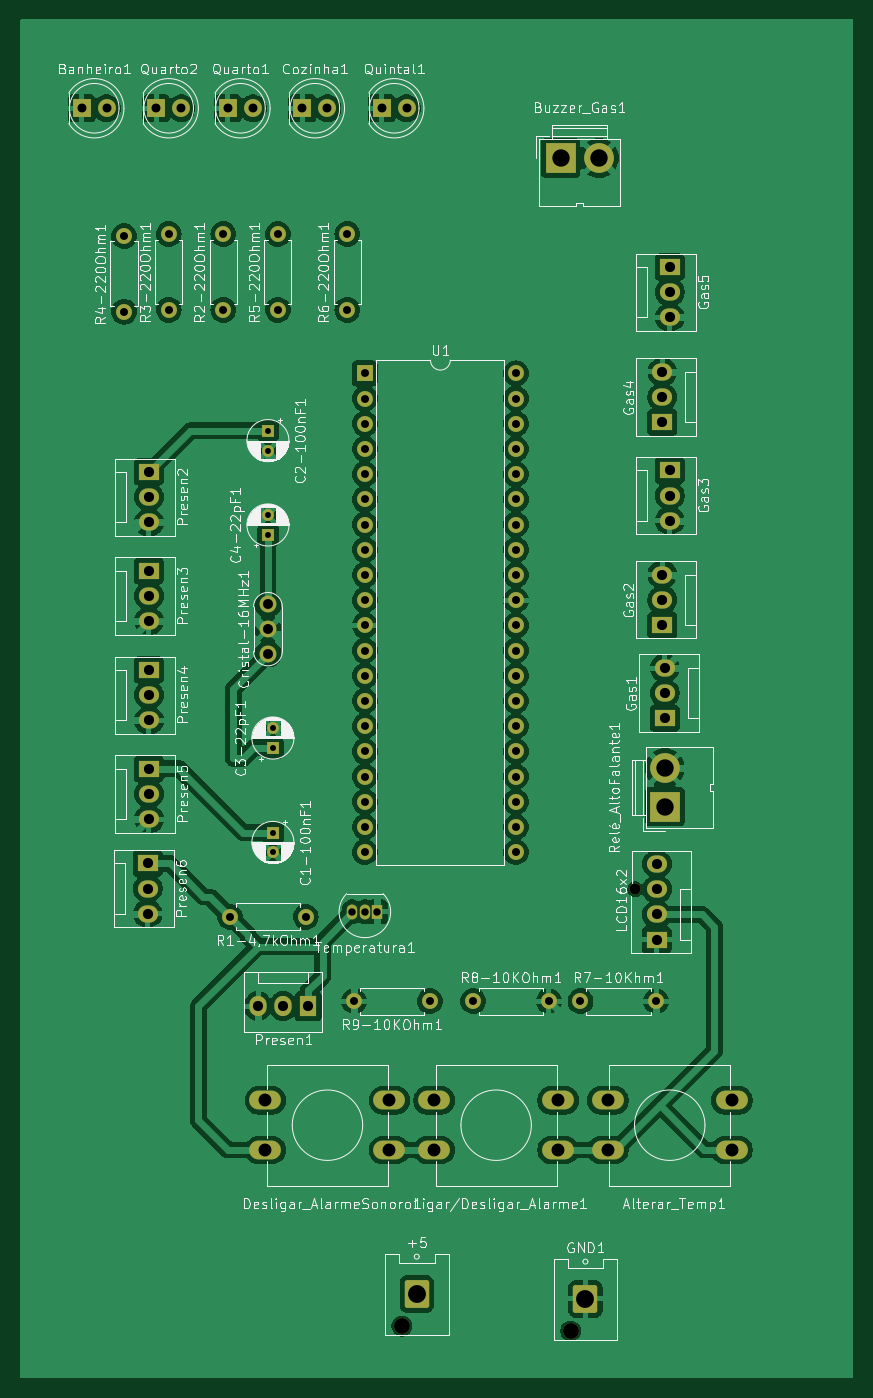
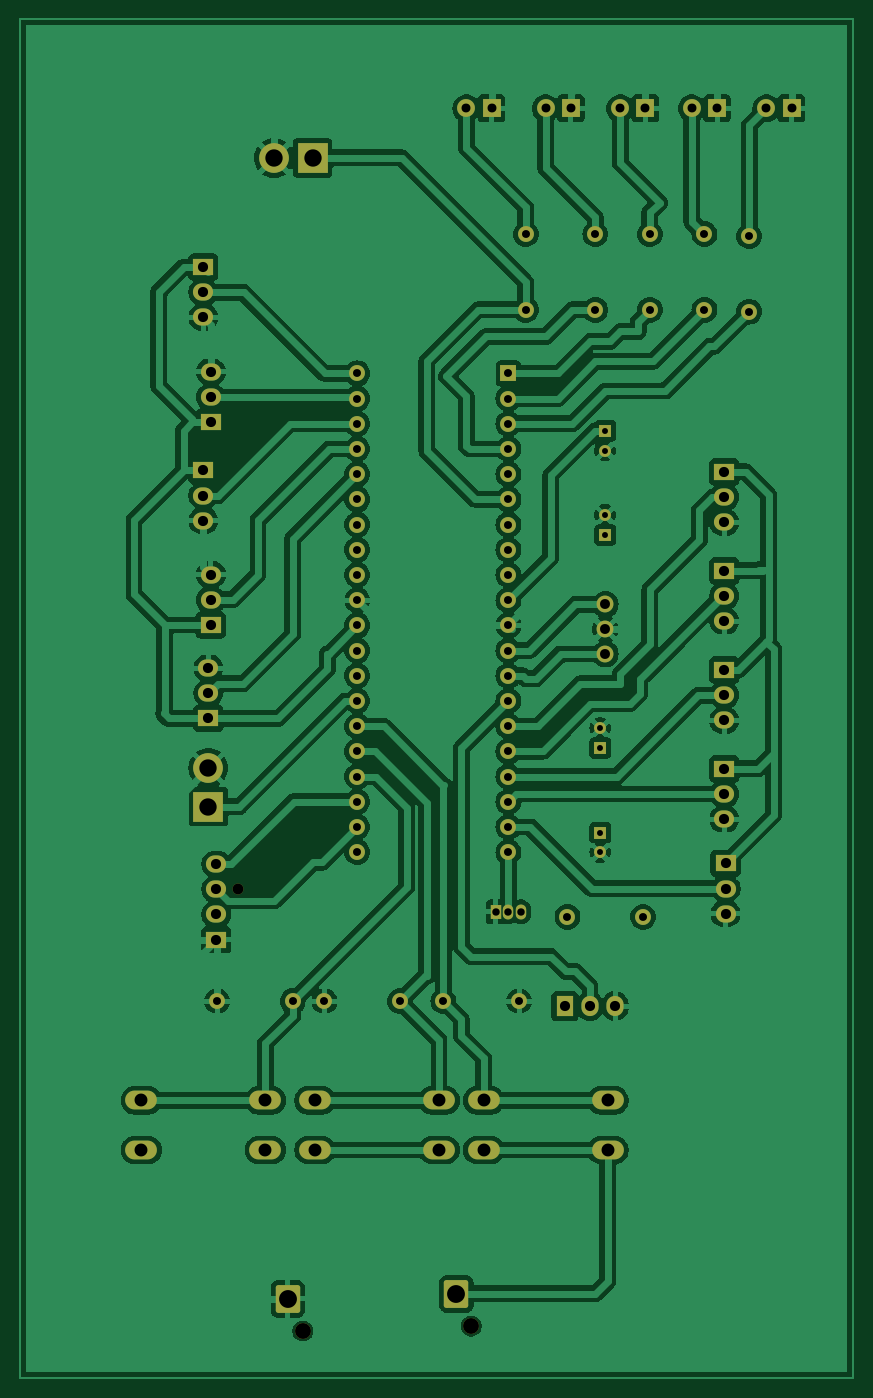
Circuit board: 11 layer files. Board 84.0 x 137.0 mm.
- bottom_copper: House_Project-B_Cu.gbr (243595 bytes)
- bottom_mask: House_Project-B_Mask.gbr (6783 bytes)
- paste: House_Project-B_Paste.gbr (471 bytes)
- bottom_silk: House_Project-B_Silkscreen.gbr (472 bytes)
- outline: House_Project-Edge_Cuts.gbr (443 bytes)
- top_copper: House_Project-F_Cu.gbr (226405 bytes)
- top_mask: House_Project-F_Mask.gbr (6783 bytes)
- paste: House_Project-F_Paste.gbr (471 bytes)
- top_silk: House_Project-F_Silkscreen.gbr (210296 bytes)
- drill: House_Project-NPTH.drl (464 bytes)
- drill: House_Project-PTH.drl (3095 bytes)

=== bottom_copper: House_Project-B_Cu.gbr (243595 bytes, source omitted) ===
=== bottom_mask: House_Project-B_Mask.gbr (6783 bytes, source omitted) ===
=== paste: House_Project-B_Paste.gbr ===
%TF.GenerationSoftware,KiCad,Pcbnew,8.0.1*%
%TF.CreationDate,2024-06-24T22:12:18-03:00*%
%TF.ProjectId,House_Project,486f7573-655f-4507-926f-6a6563742e6b,rev?*%
%TF.SameCoordinates,Original*%
%TF.FileFunction,Paste,Bot*%
%TF.FilePolarity,Positive*%
%FSLAX46Y46*%
G04 Gerber Fmt 4.6, Leading zero omitted, Abs format (unit mm)*
G04 Created by KiCad (PCBNEW 8.0.1) date 2024-06-24 22:12:18*
%MOMM*%
%LPD*%
G01*
G04 APERTURE LIST*
G04 APERTURE END LIST*
M02*

=== bottom_silk: House_Project-B_Silkscreen.gbr ===
%TF.GenerationSoftware,KiCad,Pcbnew,8.0.1*%
%TF.CreationDate,2024-06-24T22:12:18-03:00*%
%TF.ProjectId,House_Project,486f7573-655f-4507-926f-6a6563742e6b,rev?*%
%TF.SameCoordinates,Original*%
%TF.FileFunction,Legend,Bot*%
%TF.FilePolarity,Positive*%
%FSLAX46Y46*%
G04 Gerber Fmt 4.6, Leading zero omitted, Abs format (unit mm)*
G04 Created by KiCad (PCBNEW 8.0.1) date 2024-06-24 22:12:18*
%MOMM*%
%LPD*%
G01*
G04 APERTURE LIST*
G04 APERTURE END LIST*
M02*

=== outline: House_Project-Edge_Cuts.gbr ===
%TF.GenerationSoftware,KiCad,Pcbnew,8.0.1*%
%TF.CreationDate,2024-06-24T22:12:18-03:00*%
%TF.ProjectId,House_Project,486f7573-655f-4507-926f-6a6563742e6b,rev?*%
%TF.SameCoordinates,Original*%
%TF.FileFunction,Profile,NP*%
%FSLAX46Y46*%
G04 Gerber Fmt 4.6, Leading zero omitted, Abs format (unit mm)*
G04 Created by KiCad (PCBNEW 8.0.1) date 2024-06-24 22:12:18*
%MOMM*%
%LPD*%
G01*
G04 APERTURE LIST*
G04 APERTURE END LIST*
M02*

=== top_copper: House_Project-F_Cu.gbr (226405 bytes, source omitted) ===
=== top_mask: House_Project-F_Mask.gbr (6783 bytes, source omitted) ===
=== paste: House_Project-F_Paste.gbr ===
%TF.GenerationSoftware,KiCad,Pcbnew,8.0.1*%
%TF.CreationDate,2024-06-24T22:12:18-03:00*%
%TF.ProjectId,House_Project,486f7573-655f-4507-926f-6a6563742e6b,rev?*%
%TF.SameCoordinates,Original*%
%TF.FileFunction,Paste,Top*%
%TF.FilePolarity,Positive*%
%FSLAX46Y46*%
G04 Gerber Fmt 4.6, Leading zero omitted, Abs format (unit mm)*
G04 Created by KiCad (PCBNEW 8.0.1) date 2024-06-24 22:12:18*
%MOMM*%
%LPD*%
G01*
G04 APERTURE LIST*
G04 APERTURE END LIST*
M02*

=== top_silk: House_Project-F_Silkscreen.gbr (210296 bytes, source omitted) ===
=== drill: House_Project-NPTH.drl ===
M48
; DRILL file {KiCad 8.0.1} date 2024-06-24T22:11:51-0300
; FORMAT={-:-/ absolute / inch / decimal}
; #@! TF.CreationDate,2024-06-24T22:11:51-03:00
; #@! TF.GenerationSoftware,Kicad,Pcbnew,8.0.1
; #@! TF.FileFunction,NonPlated,1,2,NPTH
FMAT,2
INCH
; #@! TA.AperFunction,NonPlated,NPTH,ComponentDrill
T1C0.0433
; #@! TA.AperFunction,NonPlated,NPTH,ComponentDrill
T2C0.0630
%
G90
G05
T1
X5.3165Y-4.9102
T2
X4.3898Y-6.6437
X5.0591Y-6.6634
M30

=== drill: House_Project-PTH.drl ===
M48
; DRILL file {KiCad 8.0.1} date 2024-06-24T22:11:51-0300
; FORMAT={-:-/ absolute / inch / decimal}
; #@! TF.CreationDate,2024-06-24T22:11:51-03:00
; #@! TF.GenerationSoftware,Kicad,Pcbnew,8.0.1
; #@! TF.FileFunction,Plated,1,2,PTH
FMAT,2
INCH
; #@! TA.AperFunction,Plated,PTH,ComponentDrill
T1C0.0236
; #@! TA.AperFunction,Plated,PTH,ComponentDrill
T2C0.0295
; #@! TA.AperFunction,Plated,PTH,ComponentDrill
T3C0.0315
; #@! TA.AperFunction,Plated,PTH,ComponentDrill
T4C0.0354
; #@! TA.AperFunction,Plated,PTH,ComponentDrill
T5C0.0394
; #@! TA.AperFunction,Plated,PTH,ComponentDrill
T6C0.0402
; #@! TA.AperFunction,Plated,PTH,ComponentDrill
T7C0.0512
; #@! TA.AperFunction,Plated,PTH,ComponentDrill
T8C0.0689
; #@! TA.AperFunction,Plated,PTH,ComponentDrill
T9C0.0709
%
G90
G05
T1
X3.8583Y-3.0906
X3.8583Y-3.1693
X3.8583Y-3.4252
X3.8583Y-3.5039
X3.878Y-4.2706
X3.878Y-4.3493
X3.878Y-4.685
X3.878Y-4.7638
T2
X4.1929Y-5.0
X4.2429Y-5.0
X4.2929Y-5.0
T3
X3.2874Y-2.3183
X3.2874Y-2.6183
X3.4646Y-2.3106
X3.4646Y-2.6106
X3.6811Y-2.3106
X3.6811Y-2.6106
X3.7083Y-5.0197
X3.8976Y-2.3106
X3.8976Y-2.6106
X4.0083Y-5.0197
X4.1732Y-2.3106
X4.1732Y-2.6106
X4.2004Y-5.3543
X4.2425Y-2.863
X4.2425Y-2.963
X4.2425Y-3.063
X4.2425Y-3.163
X4.2425Y-3.263
X4.2425Y-3.363
X4.2425Y-3.463
X4.2425Y-3.563
X4.2425Y-3.663
X4.2425Y-3.763
X4.2425Y-3.863
X4.2425Y-3.963
X4.2425Y-4.063
X4.2425Y-4.163
X4.2425Y-4.263
X4.2425Y-4.363
X4.2425Y-4.463
X4.2425Y-4.563
X4.2425Y-4.663
X4.2425Y-4.763
X4.5004Y-5.3543
X4.6728Y-5.3543
X4.8425Y-2.863
X4.8425Y-2.963
X4.8425Y-3.063
X4.8425Y-3.163
X4.8425Y-3.263
X4.8425Y-3.363
X4.8425Y-3.463
X4.8425Y-3.563
X4.8425Y-3.663
X4.8425Y-3.763
X4.8425Y-3.863
X4.8425Y-3.963
X4.8425Y-4.063
X4.8425Y-4.163
X4.8425Y-4.263
X4.8425Y-4.363
X4.8425Y-4.463
X4.8425Y-4.563
X4.8425Y-4.663
X4.8425Y-4.763
X4.9728Y-5.3543
X5.0984Y-5.3543
X5.3984Y-5.3543
T4
X3.1191Y-1.811
X3.2191Y-1.811
X3.4144Y-1.811
X3.5144Y-1.811
X3.6992Y-1.811
X3.7992Y-1.811
X3.9945Y-1.811
X4.0945Y-1.811
X4.3094Y-1.811
X4.4094Y-1.811
T5
X3.8583Y-3.7795
X3.8583Y-3.878
X3.8583Y-3.9764
T6
X3.3809Y-4.8073
X3.3809Y-4.9073
X3.3809Y-5.0073
X3.3858Y-3.2541
X3.3858Y-3.3541
X3.3858Y-3.4541
X3.3858Y-3.6463
X3.3858Y-3.7463
X3.3858Y-3.8463
X3.3858Y-4.04
X3.3858Y-4.14
X3.3858Y-4.24
X3.3858Y-4.4321
X3.3858Y-4.5321
X3.3858Y-4.6321
X3.8189Y-5.374
X3.9189Y-5.374
X4.0189Y-5.374
X5.4016Y-4.8102
X5.4016Y-4.9102
X5.4016Y-5.0102
X5.4016Y-5.1102
X5.4232Y-2.8573
X5.4232Y-2.9573
X5.4232Y-3.0573
X5.4232Y-3.6614
X5.4232Y-3.7614
X5.4232Y-3.8614
X5.4331Y-4.0323
X5.4331Y-4.1323
X5.4331Y-4.2323
X5.4528Y-2.4409
X5.4528Y-2.5409
X5.4528Y-2.6409
X5.4528Y-3.248
X5.4528Y-3.348
X5.4528Y-3.448
T7
X3.8484Y-5.748
X3.8484Y-5.9449
X4.3406Y-5.748
X4.3406Y-5.9449
X4.5177Y-5.748
X4.5177Y-5.9449
X5.0098Y-5.748
X5.0098Y-5.9449
X5.2067Y-5.748
X5.2067Y-5.9449
X5.6988Y-5.748
X5.6988Y-5.9449
T8
X5.0197Y-2.0079
X5.1724Y-2.0079
X5.4331Y-4.4291
X5.4331Y-4.5819
T9
X4.4488Y-6.5157
X5.1181Y-6.5354
M30

